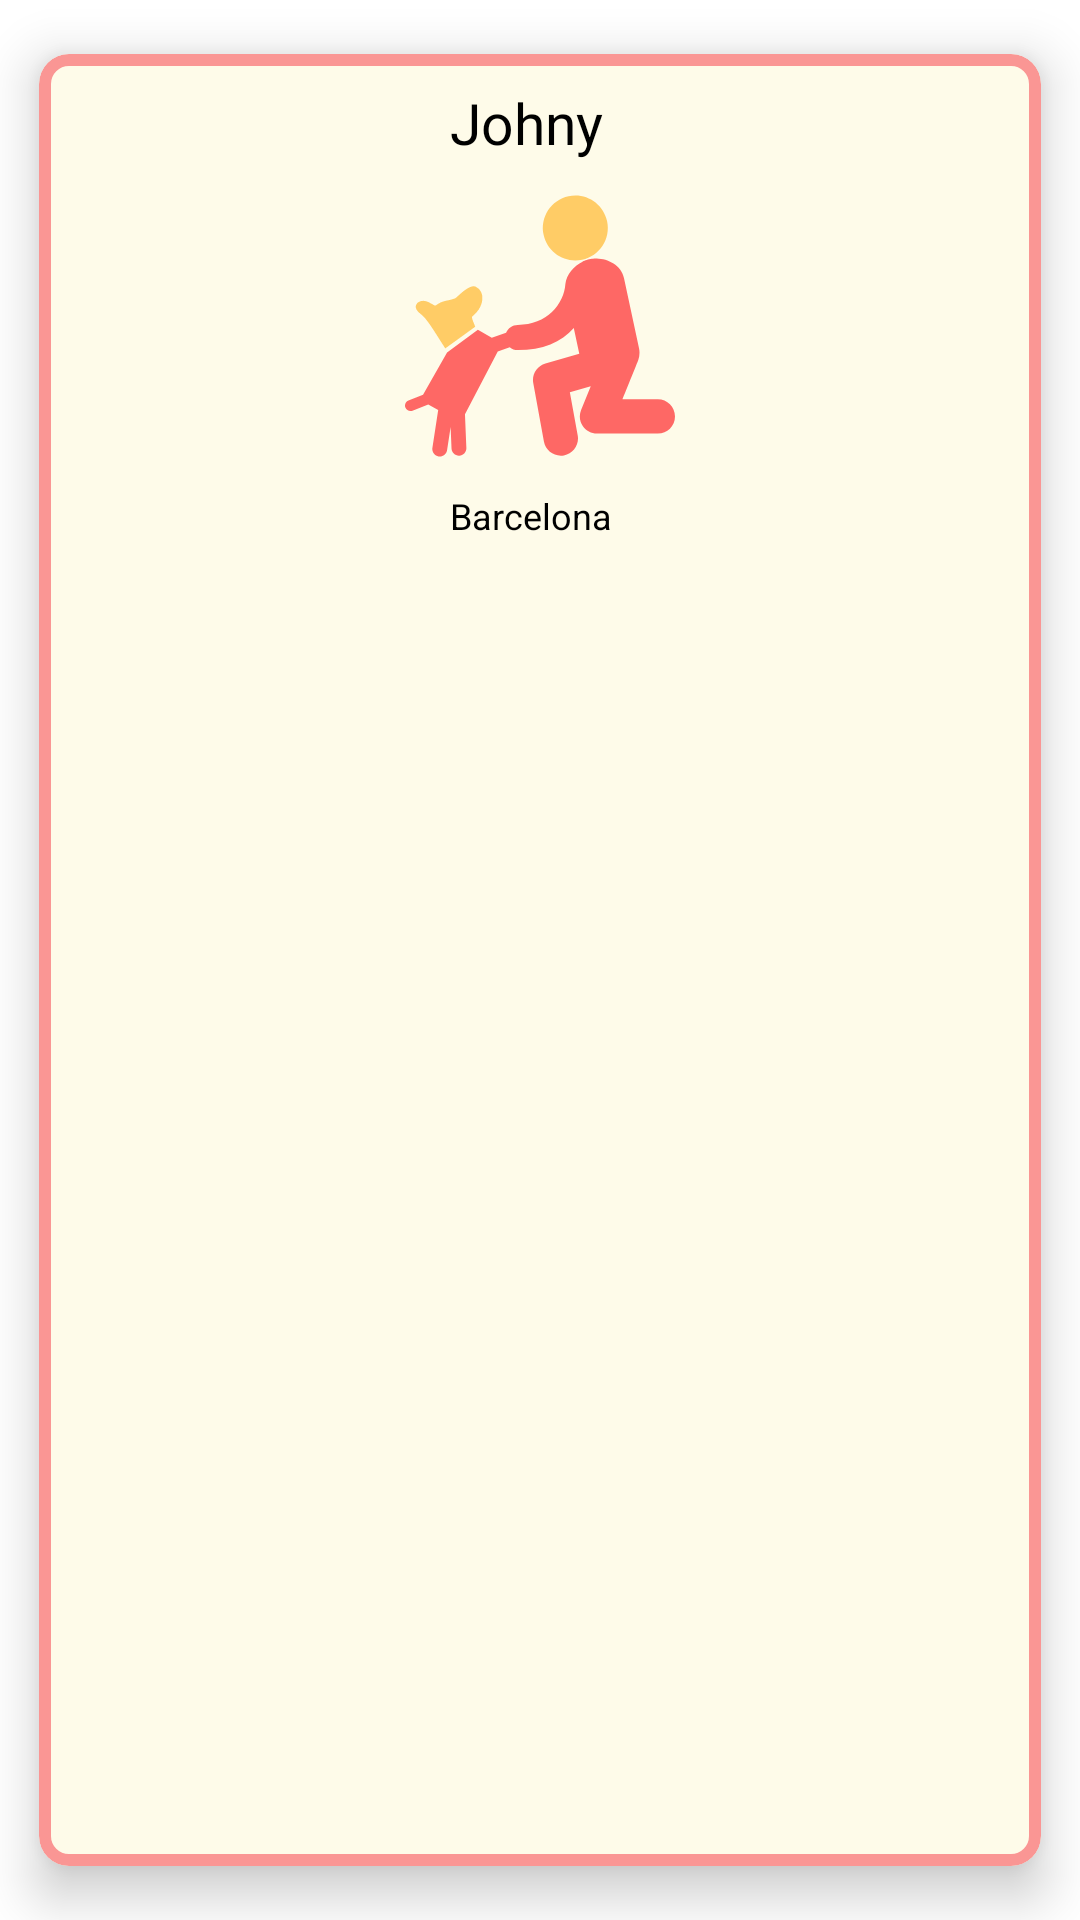

Write the Android layout XML for this screen, with the resource values it uses.
<!-- AndroidManifest.xml: application theme Theme.FirstApp -->
<!-- res/layout/walkers_list.xml -->
<?xml version="1.0" encoding="utf-8"?>
<com.google.android.material.card.MaterialCardView xmlns:android="http://schemas.android.com/apk/res/android"
    xmlns:app="http://schemas.android.com/apk/res-auto"
    android:layout_width="match_parent"
    android:layout_height="wrap_content"
    android:orientation="vertical"
    app:cardCornerRadius="10dp"
    app:cardElevation="10dp"
    app:cardUseCompatPadding="true"
    app:cardBackgroundColor="@color/beige"
    android:layout_gravity="center"
    app:strokeColor="@color/redish"
    app:strokeWidth="4dp"
    >

    <RelativeLayout
        android:layout_width="match_parent"
        android:layout_height="wrap_content"
        android:gravity="center"
        android:padding="10dp">

        <ImageView
            android:id="@+id/walkerImage"
            android:layout_width="90dp"
            android:layout_height="90dp"
            android:layout_marginTop="10dp"
            android:foreground="@drawable/rounded_fg"
            android:src="@drawable/ic_dog_in_front_of_a_man_svgrepo_com"
            android:layout_below="@+id/walkerName"
            />

        <TextView
            android:id="@+id/walkerName"
            android:layout_width="wrap_content"
            android:layout_height="wrap_content"
            android:gravity="center"
            android:layout_marginLeft="15dp"
            android:text="Johny"
            android:textColor="@color/black"
            android:textSize="19sp" />


        <TextView
            android:id="@+id/walkerLocationCity"
            android:layout_width="wrap_content"
            android:layout_height="wrap_content"
            android:layout_below="@+id/walkerImage"
            android:layout_marginTop="10dp"
            android:layout_marginLeft="15dp"
            android:text="Barcelona"
            android:textColor="@color/black"
            android:textSize="12sp" />


    </RelativeLayout>

</com.google.android.material.card.MaterialCardView>
<!-- resources referenced by this layout -->
<resources>
  <color name="beige">#fefbe9</color>
  <color name="black">#FF000000</color>
  <color name="redish">#FA9694</color>
  <!-- drawable ic_dog_in_front_of_a_man_svgrepo_com: vector/xml drawable (drawable, 2482 chars, omitted) -->
  <!-- drawable rounded_fg (drawable) -->
  <?xml version="1.0" encoding="UTF-8"?>
  <shape xmlns:android="http://schemas.android.com/apk/res/android"
      android:innerRadiusRatio="1.72"
      android:shape="ring"
      android:thicknessRatio="1"
      android:useLevel="false">
      <gradient
          android:type="radial"
          android:gradientRadius="8dp"
          android:endColor="@color/beige"
          />
  </shape>
  <style name="Theme.FirstApp" parent="Theme.MaterialComponents.Light.NoActionBar">
          
          <item name="colorPrimary">@color/green</item>
          <item name="colorPrimaryVariant">@color/purple_700</item>
          <item name="colorOnPrimary">@color/white</item>
          
          <item name="colorSecondary">@color/teal_200</item>
          <item name="colorSecondaryVariant">@color/blue</item>
          <item name="colorOnSecondary">@color/black</item>
          
          <item name="android:statusBarColor" tools:targetApi="l">?attr/colorPrimaryVariant</item>
          
      </style>
  <color name="green">#f0a04b</color>
  <color name="purple_700">#FF3700B3</color>
  <color name="white">#FFFFFFFF</color>
  <color name="teal_200">#FF03DAC5</color>
  <color name="blue">#FE6865</color>
</resources>
